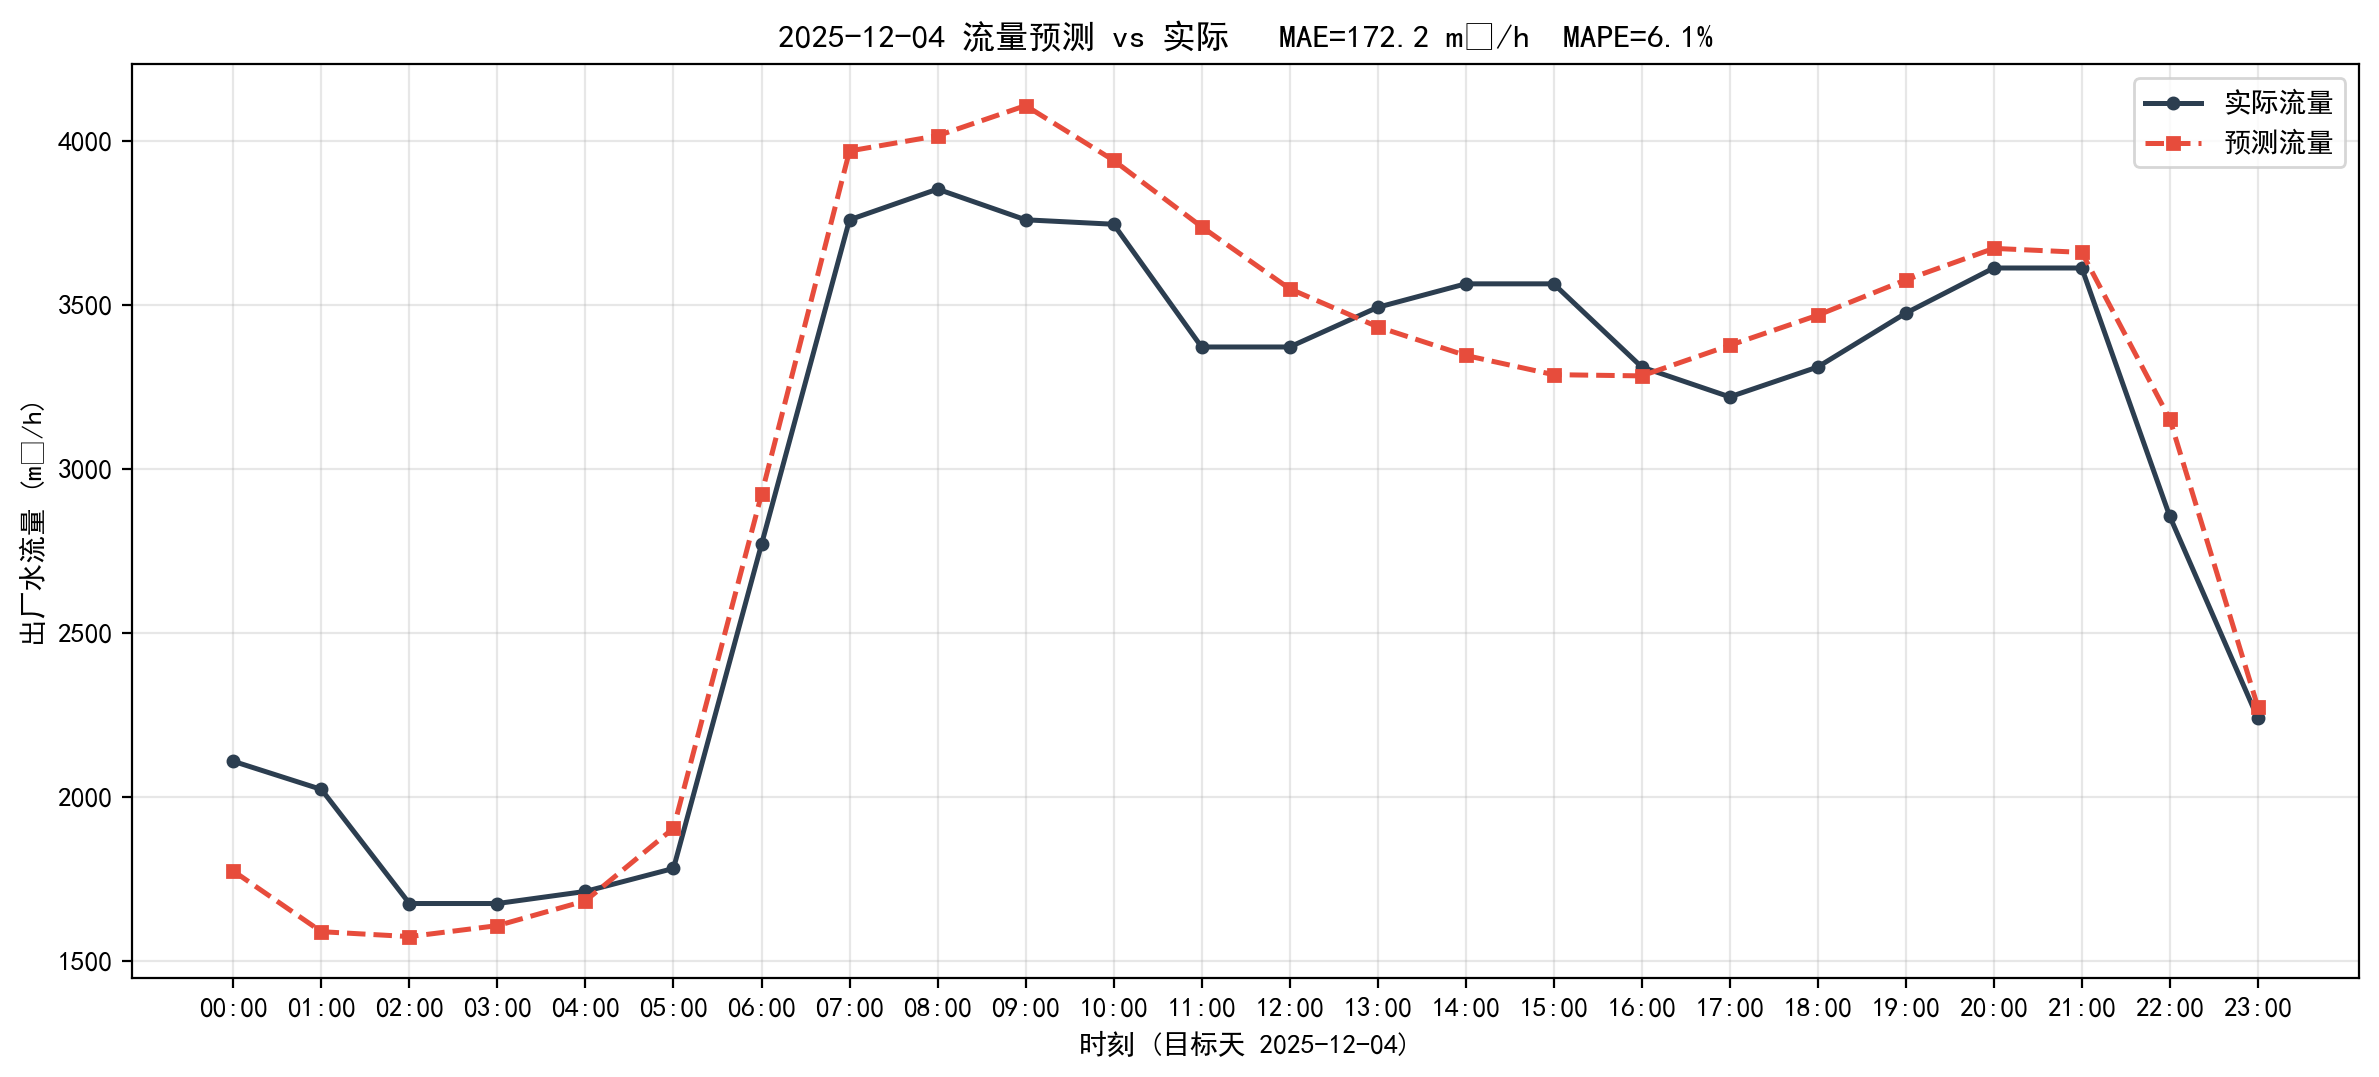

The table this chart was drawn from, first rows:
timestamp, actual, predict, abs_err
2025-12-04 00:00:00, 2108, 1774, 334.6
2025-12-04 01:00:00, 2023, 1589, 433.5
2025-12-04 02:00:00, 1675, 1574, 100.8
2025-12-04 03:00:00, 1675, 1608, 67.37
2025-12-04 04:00:00, 1712, 1683, 28.66
2025-12-04 05:00:00, 1782, 1904, 122.4
2025-12-04 06:00:00, 2769, 2922, 152.1
2025-12-04 07:00:00, 3758, 3968, 209.7
2025-12-04 08:00:00, 3852, 4014, 162.5
2025-12-04 09:00:00, 3758, 4106, 347.9
2025-12-04 10:00:00, 3745, 3940, 194.8
2025-12-04 11:00:00, 3371, 3737, 366.4
2025-12-04 12:00:00, 3371, 3548, 177.5
2025-12-04 13:00:00, 3492, 3432, 59.35
2025-12-04 14:00:00, 3563, 3345, 218.2
2025-12-04 15:00:00, 3563, 3287, 276.8
2025-12-04 16:00:00, 3310, 3283, 27.1
2025-12-04 17:00:00, 3219, 3376, 157
2025-12-04 18:00:00, 3310, 3468, 157.7
2025-12-04 19:00:00, 3474, 3575, 101.3
2025-12-04 20:00:00, 3612, 3671, 59.75
2025-12-04 21:00:00, 3612, 3659, 47.55
2025-12-04 22:00:00, 2855, 3151, 296.5
2025-12-04 23:00:00, 2240, 2274, 34.35
